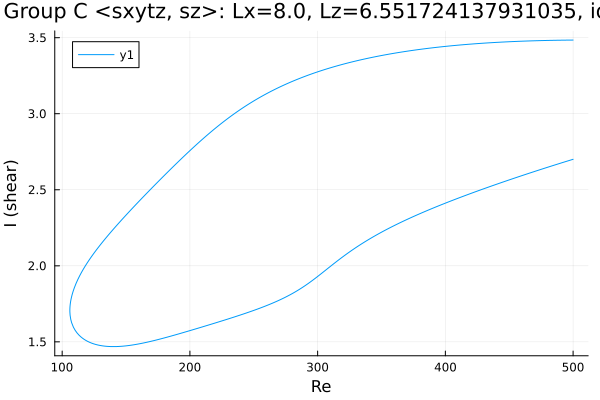

Data behind this chart, as committed beside it:
Re, shear
500.0, 3.484
499.6, 3.484
498.2, 3.484
496.8, 3.484
495.4, 3.484
494, 3.484
492.5, 3.484
491.1, 3.484
489.7, 3.483
488.3, 3.483
486.9, 3.483
485.5, 3.483
484.1, 3.483
482.6, 3.482
481.2, 3.482
479.8, 3.482
478.4, 3.482
477, 3.481
475.6, 3.481
474.2, 3.481
472.7, 3.48
471.3, 3.48
469.9, 3.48
468.5, 3.479
467.1, 3.479
465.7, 3.479
464.3, 3.478
462.8, 3.478
461.4, 3.477
460, 3.477
458.6, 3.476
457.2, 3.476
455.8, 3.476
454.4, 3.475
452.9, 3.475
451.5, 3.474
450.1, 3.473
448.7, 3.473
447.3, 3.472
445.9, 3.472
444.5, 3.471
443.1, 3.47
441.6, 3.47
440.2, 3.469
438.8, 3.469
437.4, 3.468
436, 3.467
434.6, 3.466
433.2, 3.466
432.5, 3.465
431.1, 3.465
429.7, 3.464
428.2, 3.463
426.8, 3.462
425.4, 3.461
424, 3.46
422.6, 3.46
421.2, 3.459
419.8, 3.458
418.3, 3.457
... 567 more rows
